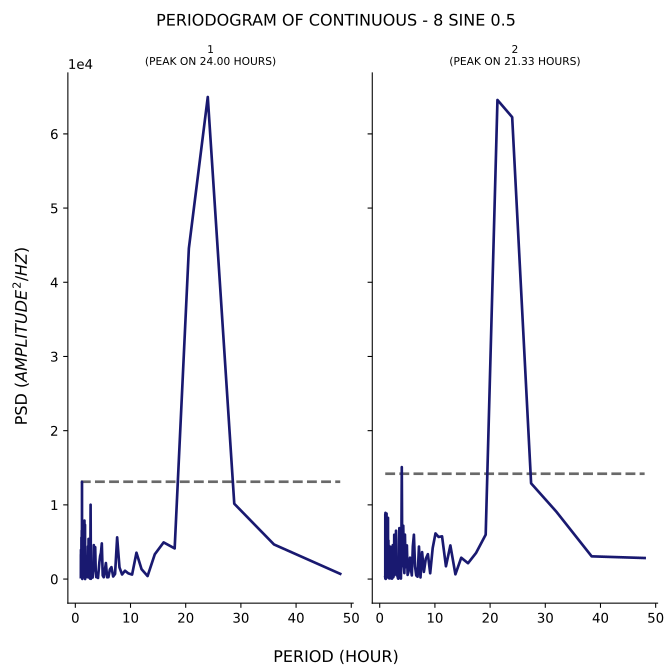

Source data for this figure (header and first rows):
test, period, psd
1, 48.0, 702
1, 36.0, 4663
1, 28.8, 10152
1, 24.0, 64973
1, 20.57, 44563
1, 18.0, 4128
1, 16.0, 4942
1, 14.4, 3341
1, 13.09, 404.2
1, 12.0, 1330
1, 11.08, 3552
1, 10.29, 600.1
1, 9.6, 767.9
1, 9.0, 1123
1, 8.471, 616.4
1, 8.0, 1573
1, 7.579, 5619
1, 7.2, 688.2
1, 6.857, 342.7
1, 6.545, 1606
1, 6.261, 1301
1, 6.0, 256
1, 5.76, 239.4
1, 5.538, 2160
1, 5.333, 1079
1, 5.143, 243.1
1, 4.966, 476.2
1, 4.8, 4804
1, 4.645, 3535
1, 4.5, 3121
1, 4.364, 2297
1, 4.235, 1074
1, 4.114, 147.7
1, 4.0, 210.9
1, 3.892, 298.7
1, 3.789, 260.9
1, 3.692, 1266
1, 3.6, 4297
1, 3.512, 2820
1, 3.429, 3480
1, 3.349, 4576
1, 3.273, 1300
1, 3.2, 902.2
1, 3.13, 201.4
1, 3.064, 587.2
1, 3.0, 764
1, 2.939, 350
1, 2.88, 527
1, 2.824, 31.85
1, 2.769, 10022
1, 2.717, 1161
1, 2.667, 55.72
1, 2.618, 1670
1, 2.571, 3578
1, 2.526, 747.2
1, 2.483, 1955
1, 2.441, 4142
1, 2.4, 5412
1, 2.361, 230.1
1, 2.323, 1831
... 271 more rows
